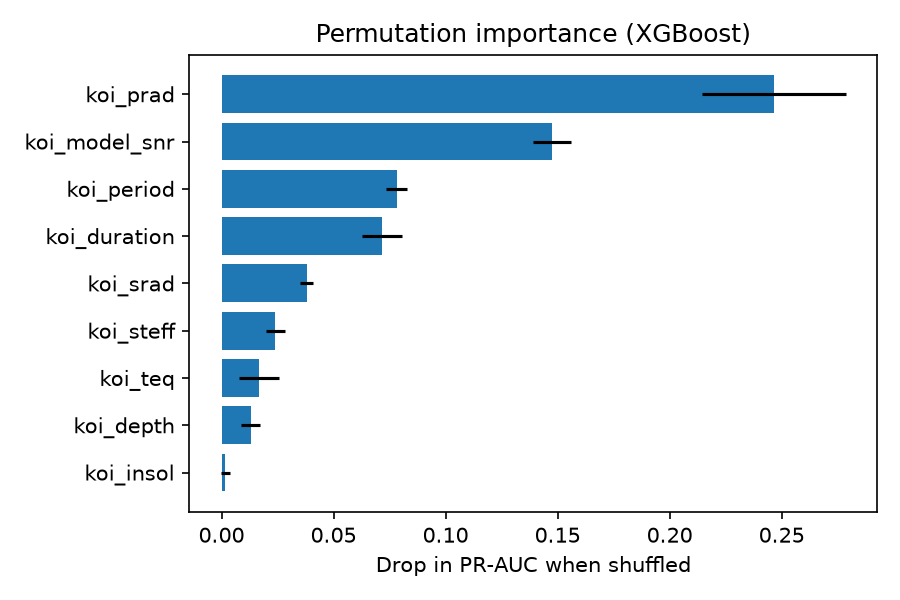

The data file committed next to this chart (first rows):
, mean, std
koi_prad, 0.2466, 0.0322
koi_model_snr, 0.1474, 0.0085
koi_period, 0.0782, 0.0046
koi_duration, 0.0717, 0.0088
koi_srad, 0.038, 0.0028
koi_steff, 0.024, 0.0043
koi_teq, 0.0166, 0.0089
koi_depth, 0.013, 0.0041
koi_insol, 0.0016, 0.002
